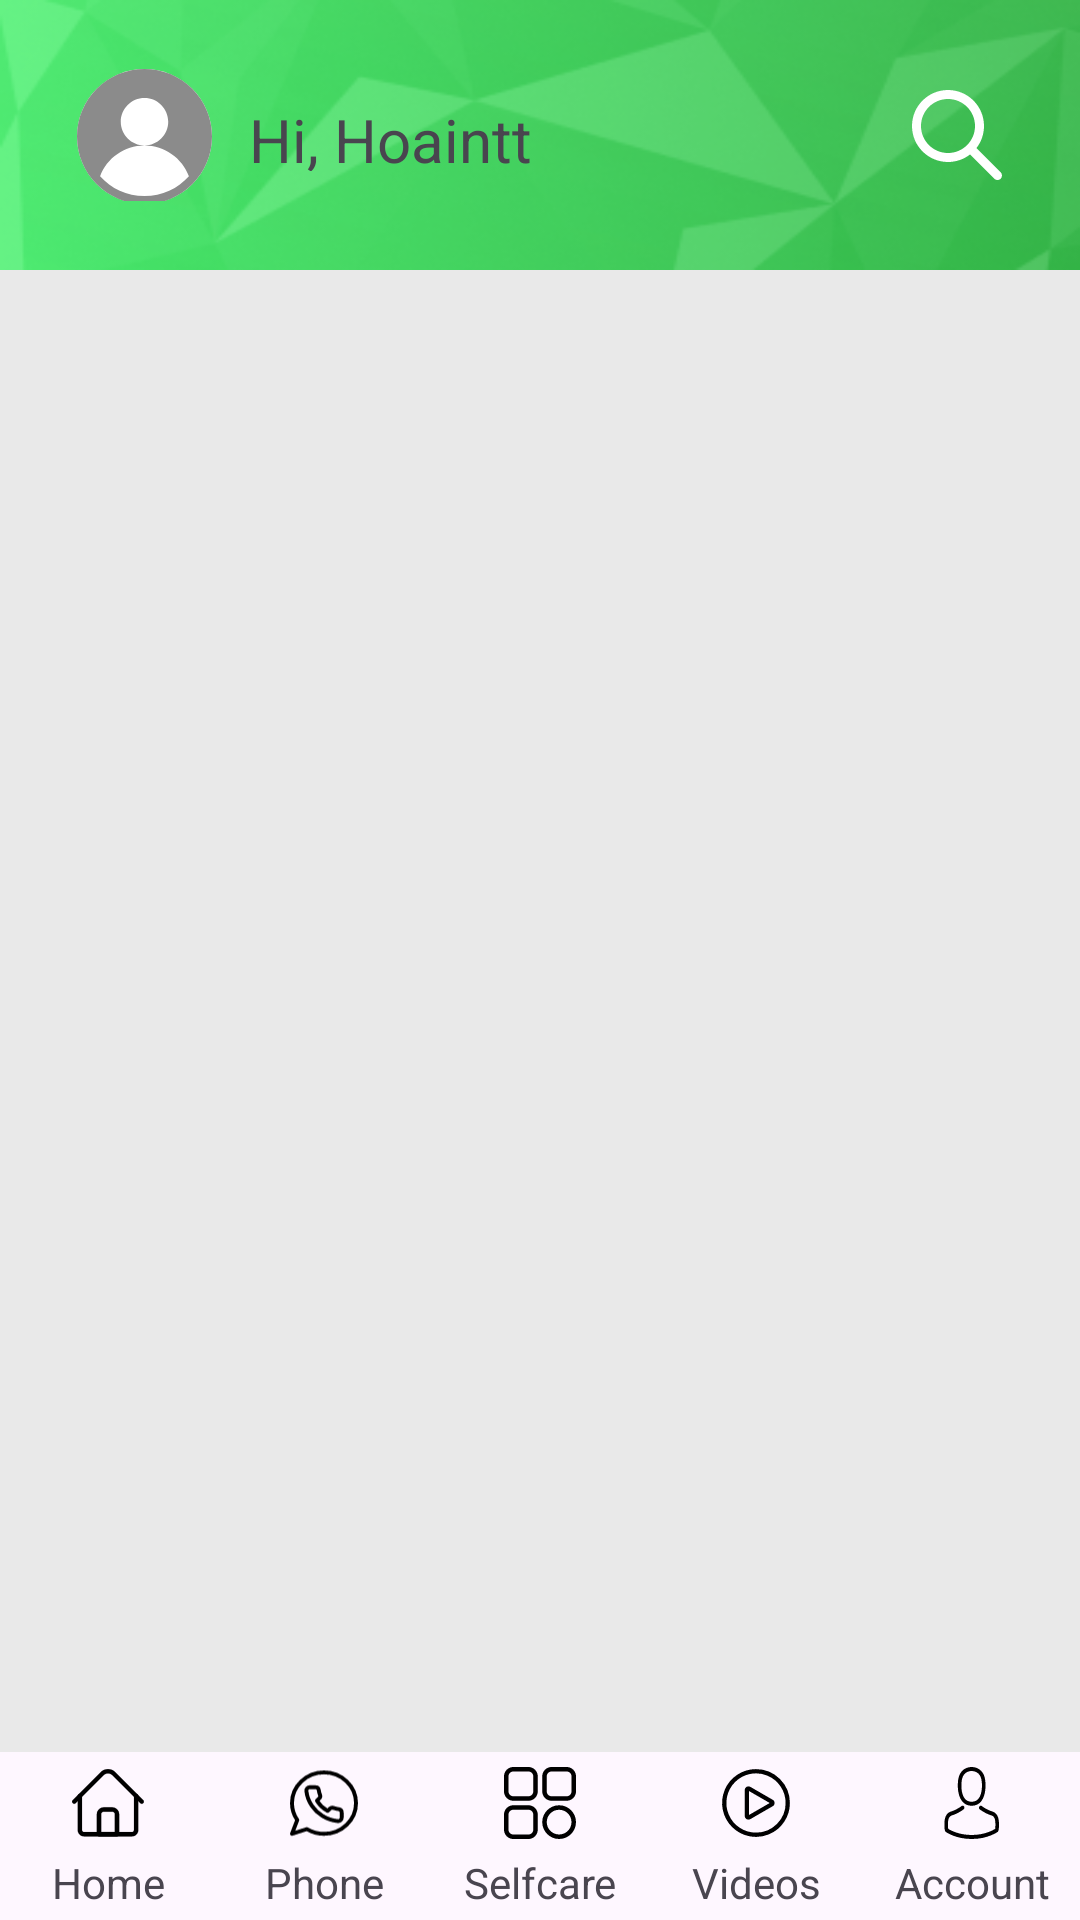

The Android layout XML behind this screen, and the referenced resources:
<!-- AndroidManifest.xml: application theme Theme.Demo_LiveStream -->
<!-- res/layout/rm_activity_main_home.xml -->
<?xml version="1.0" encoding="utf-8"?>
<LinearLayout
    xmlns:android="http://schemas.android.com/apk/res/android"
    xmlns:app="http://schemas.android.com/apk/res-auto"
    xmlns:tools="http://schemas.android.com/tools"
    android:id="@+id/rm_activity_main_home"
    android:layout_width="match_parent"
    android:layout_height="match_parent"
    android:orientation="vertical"
    tools:context=".MainActivity_Home.MainActivity_Home">

    
    <androidx.constraintlayout.widget.ConstraintLayout
        android:id="@+id/rm_activity_main_home_cl_01"
        android:layout_width="match_parent"
        android:layout_height="90dp"
        android:background="@drawable/rm_backgroup_08"
        android:padding="15dp">

        <LinearLayout
            android:id="@+id/rm_activity_main_home_ln_02"
            android:layout_width="match_parent"
            android:layout_height="wrap_content"
            android:orientation="horizontal"
            android:padding="8dp"
            app:layout_constraintBottom_toBottomOf="parent"
            app:layout_constraintStart_toStartOf="parent"
            app:layout_constraintTop_toTopOf="parent">

            <androidx.constraintlayout.utils.widget.ImageFilterView
                android:id="@+id/rm_activity_main_home_img_01"
                android:layout_width="50dp"
                android:layout_height="45dp"
                android:src="@drawable/rm_ic_accout_01" />

            <TextView
                android:id="@+id/rm_activity_main_home_tv_01"
                android:layout_width="wrap_content"
                android:layout_height="wrap_content"
                android:layout_gravity="center"
                android:layout_margin="10dp"
                android:layout_weight="9"
                android:text="Hi, Hoaintt"
                android:textSize="20sp" />

            <ImageView
                android:id="@+id/rm_activity_main_home_img_02"
                android:layout_width="36dp"
                android:layout_height="36dp"
                android:layout_gravity="center"
                android:layout_marginLeft="5dp"
                android:padding="8dp"
                android:background="@drawable/rm_ic_search_02" />
        </LinearLayout>

    </androidx.constraintlayout.widget.ConstraintLayout>

    
    <androidx.recyclerview.widget.RecyclerView
        android:id="@+id/rm_activity_main_home_rv_01"
        android:layout_width="match_parent"
        android:layout_height="wrap_content"
        android:layout_weight="1"
        android:background="@color/rm_bg_home_button_01"/>

    
    <LinearLayout
        android:id="@+id/rm_activity_main_home_ln_03"
        android:layout_width="match_parent"
        android:layout_height="56dp"
        android:orientation="horizontal">

        <LinearLayout
            android:id="@+id/rm_activity_main_home_ln_04"
            android:layout_width="0dp"
            android:layout_height="match_parent"
            android:layout_weight="0.25"
            android:orientation="vertical">

            <ImageView
                android:id="@+id/rm_activity_main_home_img_03"
                android:layout_width="24dp"
                android:layout_height="24dp"
                android:layout_gravity="center"
                android:layout_margin="5dp"
                android:src="@drawable/rm_ic_home"
                app:tint="@color/black" />

            <TextView
                android:id="@+id/rm_activity_main_home_tv_02"
                android:layout_width="match_parent"
                android:layout_height="wrap_content"
                android:text="Home"
                android:textAlignment="center" />
        </LinearLayout>

        <LinearLayout
            android:id="@+id/rm_activity_main_home_ln_05"
            android:layout_width="0dp"
            android:layout_height="match_parent"
            android:layout_weight="0.25"
            android:orientation="vertical">

            <ImageView
                android:id="@+id/rm_activity_main_home_img_04"
                android:layout_width="24dp"
                android:layout_height="24dp"
                android:layout_gravity="center"
                android:layout_margin="5dp"
                android:src="@drawable/rm_ic_home_phone"
                app:tint="@color/black" />

            <TextView
                android:id="@+id/rm_activity_main_home_tv_03"
                android:layout_width="match_parent"
                android:layout_height="wrap_content"
                android:text="Phone"
                android:textAlignment="center" />
        </LinearLayout>

        <LinearLayout
            android:id="@+id/rm_activity_main_home_ln_06"
            android:layout_width="0dp"
            android:layout_height="match_parent"
            android:layout_weight="0.25"
            android:orientation="vertical">

            <ImageView
                android:id="@+id/rm_activity_main_home_img_05"
                android:layout_width="24dp"
                android:layout_height="24dp"
                android:layout_gravity="center"
                android:layout_margin="5dp"
                android:src="@drawable/rm_ic_home_selfcare"
                app:tint="@color/black" />
            <TextView
                android:id="@+id/rm_activity_main_home_tv_04"
                android:layout_width="match_parent"
                android:layout_height="wrap_content"
                android:text="Selfcare"
                android:textAlignment="center" />
        </LinearLayout>

        <LinearLayout
            android:id="@+id/rm_activity_main_home_ln_07"
            android:layout_width="0dp"
            android:layout_height="match_parent"
            android:layout_weight="0.25"
            android:orientation="vertical">

            <ImageView
                android:id="@+id/rm_activity_main_home_img_06"
                android:layout_width="24dp"
                android:layout_height="24dp"
                android:layout_gravity="center"
                android:layout_margin="5dp"
                android:src="@drawable/rm_ic_home_videos"
                app:tint="@color/black" />

            <TextView
                android:id="@+id/rm_activity_main_home_tv_05"
                android:layout_width="match_parent"
                android:layout_height="wrap_content"
                android:text="Videos"
                android:textAlignment="center" />
        </LinearLayout>

        <LinearLayout
            android:id="@+id/rm_activity_main_home_ln_08"
            android:layout_width="0dp"
            android:layout_height="match_parent"
            android:layout_weight="0.25"
            android:orientation="vertical">

            <ImageView
                android:id="@+id/rm_activity_main_home_img_07"
                android:layout_width="24dp"
                android:layout_height="24dp"
                android:layout_gravity="center"
                android:layout_margin="5dp"
                android:src="@drawable/rm_ic_accout_02"
                app:tint="@color/black" />

            <TextView
                android:id="@+id/rm_activity_main_home_tv_06"
                android:layout_width="match_parent"
                android:layout_height="wrap_content"
                android:text="Account"
                android:textAlignment="center" />
        </LinearLayout>

    </LinearLayout>

</LinearLayout>
<!-- resources referenced by this layout -->
<resources>
  <color name="black">#000000</color>
  <color name="rm_bg_home_button_01">#E9E9E9</color>
  <!-- drawable rm_ic_accout_01 (drawable) -->
  <vector xmlns:android="http://schemas.android.com/apk/res/android" android:height="24dp" android:viewportHeight="36" android:viewportWidth="36" android:width="24dp">
        
      <path android:fillColor="#ffffff" android:pathData="M18,0L18,0A18,18 0,0 1,36 18L36,18A18,18 0,0 1,18 36L18,36A18,18 0,0 1,0 18L0,18A18,18 0,0 1,18 0z"/>
        
      <path android:fillColor="#8B8B8B" android:pathData="M30.728,5.272C27.328,1.872 22.808,0 18,0C13.192,0 8.672,1.872 5.272,5.272C1.872,8.672 0,13.192 0,18C0,22.808 1.872,27.328 5.272,30.728C8.672,34.128 13.192,36 18,36C22.808,36 27.328,34.128 30.728,30.728C34.128,27.328 36,22.808 36,18C36,13.192 34.128,8.672 30.728,5.272ZM18,33.891C13.298,33.891 9.068,31.837 6.156,28.581C7.961,23.795 12.582,20.391 18,20.391C14.505,20.391 11.672,17.558 11.672,14.063C11.672,10.568 14.505,7.734 18,7.734C21.495,7.734 24.328,10.568 24.328,14.063C24.328,17.558 21.495,20.391 18,20.391C23.418,20.391 28.039,23.795 29.844,28.581C26.932,31.837 22.702,33.891 18,33.891Z"/>
      
  </vector>
  <!-- drawable rm_ic_home (drawable) -->
  <vector xmlns:android="http://schemas.android.com/apk/res/android"
      android:width="24dp"
      android:height="23dp"
      android:viewportWidth="24"
      android:viewportHeight="23">
    <path
        android:pathData="M19.969,22.473H4.031C2.856,22.473 1.9,21.517 1.9,20.342V8.997C1.9,8.597 2.225,8.272 2.625,8.272C3.025,8.272 3.35,8.597 3.35,8.997V20.342C3.35,20.718 3.656,21.023 4.031,21.023H19.969C20.344,21.023 20.65,20.718 20.65,20.342V8.997C20.65,8.597 20.975,8.272 21.375,8.272C21.775,8.272 22.1,8.597 22.1,8.997V20.342C22.1,21.517 21.144,22.473 19.969,22.473Z"
        android:strokeWidth="0.05"
        android:fillColor="#2DB742"
        android:strokeColor="#ffffff"/>
    <path
        android:pathData="M23.763,11.385L23.778,11.401L23.763,11.385C23.621,11.526 23.436,11.597 23.25,11.597C23.064,11.597 22.879,11.526 22.737,11.385L22.72,11.403L22.737,11.385L13.41,2.057C12.632,1.28 11.368,1.28 10.59,2.057L1.263,11.385C0.98,11.668 0.52,11.668 0.237,11.385C-0.046,11.102 -0.046,10.643 0.237,10.36L9.565,1.032C10.908,-0.311 13.092,-0.311 14.435,1.032L23.763,10.36C24.046,10.643 24.046,11.102 23.763,11.385Z"
        android:strokeWidth="0.05"
        android:fillColor="#2DB742"
        android:strokeColor="#ffffff"/>
    <path
        android:pathData="M9.725,20.998V21.023H9.75H14.25H14.275V20.998V15.092C14.275,14.613 13.885,14.223 13.406,14.223H10.594C10.115,14.223 9.725,14.613 9.725,15.092V20.998ZM15,22.473H9C8.6,22.473 8.275,22.149 8.275,21.748V15.092C8.275,13.814 9.315,12.773 10.594,12.773H13.406C14.685,12.773 15.725,13.814 15.725,15.092V21.748C15.725,22.149 15.4,22.473 15,22.473Z"
        android:strokeWidth="0.05"
        android:fillColor="#2DB742"
        android:strokeColor="#ffffff"/>
  </vector>
  <!-- drawable rm_ic_search_02 (drawable) -->
  <vector xmlns:android="http://schemas.android.com/apk/res/android"
      android:width="24dp"
      android:height="24dp"
      android:viewportWidth="24"
      android:viewportHeight="24">
    <path
        android:pathData="M10,4C6.686,4 4,6.686 4,10C4,13.314 6.686,16 10,16C13.314,16 16,13.314 16,10C16,6.686 13.314,4 10,4ZM2,10C2,5.582 5.582,2 10,2C14.418,2 18,5.582 18,10C18,11.849 17.373,13.551 16.32,14.906L21.707,20.293C22.098,20.683 22.098,21.317 21.707,21.707C21.317,22.098 20.683,22.098 20.293,21.707L14.906,16.32C13.551,17.373 11.849,18 10,18C5.582,18 2,14.418 2,10Z"
        android:fillColor="#ffffff"/>
  </vector>
  <style name="Theme.Demo_LiveStream" parent="Base.Theme.Demo_LiveStream" />
  <style name="Base.Theme.Demo_LiveStream" parent="Theme.Material3.DayNight.NoActionBar">
          
          
      </style>
</resources>
